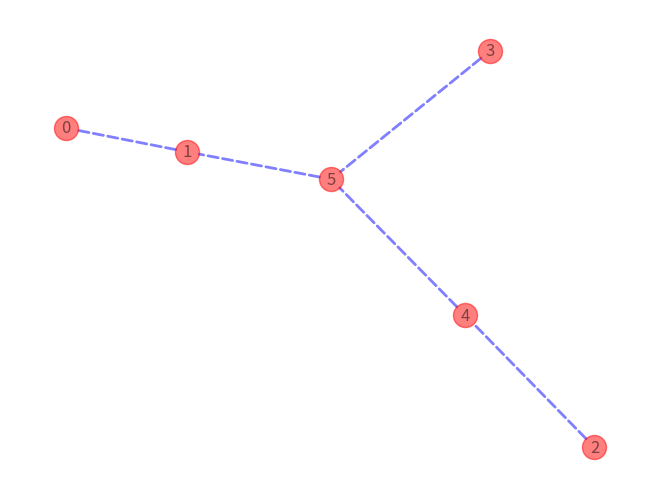

Write the Python code that produced this figure.
# encoding:utf-8
# https://blog.csdn.net/olizxq/article/details/82831863?ops_request_misc=%257B%2522request%255Fid%2522%253A%2522159487987819724839243290%2522%252C%2522scm%2522%253A%252220140713.130102334..%2522%257D&request_id=159487987819724839243290&biz_id=0&utm_medium=distribute.pc_search_result.none-task-blog-2~all~top_click~default-1-82831863.pc_ecpm_v3_pc_rank_v3&utm_term=%E6%9C%80%E5%B0%8F%E7%94%9F%E6%88%90%E6%A0%91+python
import matplotlib.pyplot as plt
import networkx as nx
tu = [[0, 12, 50, float('inf'),39,41],
      [12, 0, 21, 18,float('inf'),11],
      [50, 21, 0, 9,2,6],
      [float('inf'), 18, 9,0,13,2],
      [39, float('inf'), 2,13,0,3],
      [41, 11, 6,2,3,0]]
print('邻接矩阵为')
for i in tu :
    print(i)
print('节点数:%d个' % (len(tu)))
result = []
b_list = []
for i in range(len(tu)):
    for j in range(i, len(tu)):
        if tu[i][j] < float('inf'):
            b_list.append([i, j, tu[i][j]])  # 按[begin, end, weight]形式加入
b_list.sort(key=lambda a: a[2])  # 已经排好序的边集合
g = [[i] for i in range(len(tu))]
for b in b_list:
    for i in range(len(g)):
        if b[0] in g[i]:
            m = i
        if b[1] in g[i]:
            n = i
    if m != n:
        result.append(b)
        g[m] = g[m] + g[n]
        g[n] = []
print('最小生成树kruskal算法的结果：\n',result)

tree=[]
for i in result:
    i =tuple(i)
    tree.append(i)
mtg = nx.Graph()
mtg.add_weighted_edges_from(tree)
print('图中所有的节点:', mtg.nodes())
print('图中节点的个数:', mtg.number_of_nodes())
pos = nx.spring_layout(mtg)
nx.draw(mtg, pos,
        arrows=True,
        with_labels=True,
        nodelist=mtg.nodes(),
        style='dashed',
        edge_color='b',
        width=2,
        node_color='r',
        alpha=0.5)
plt.savefig("19-b.png")
plt.show()
